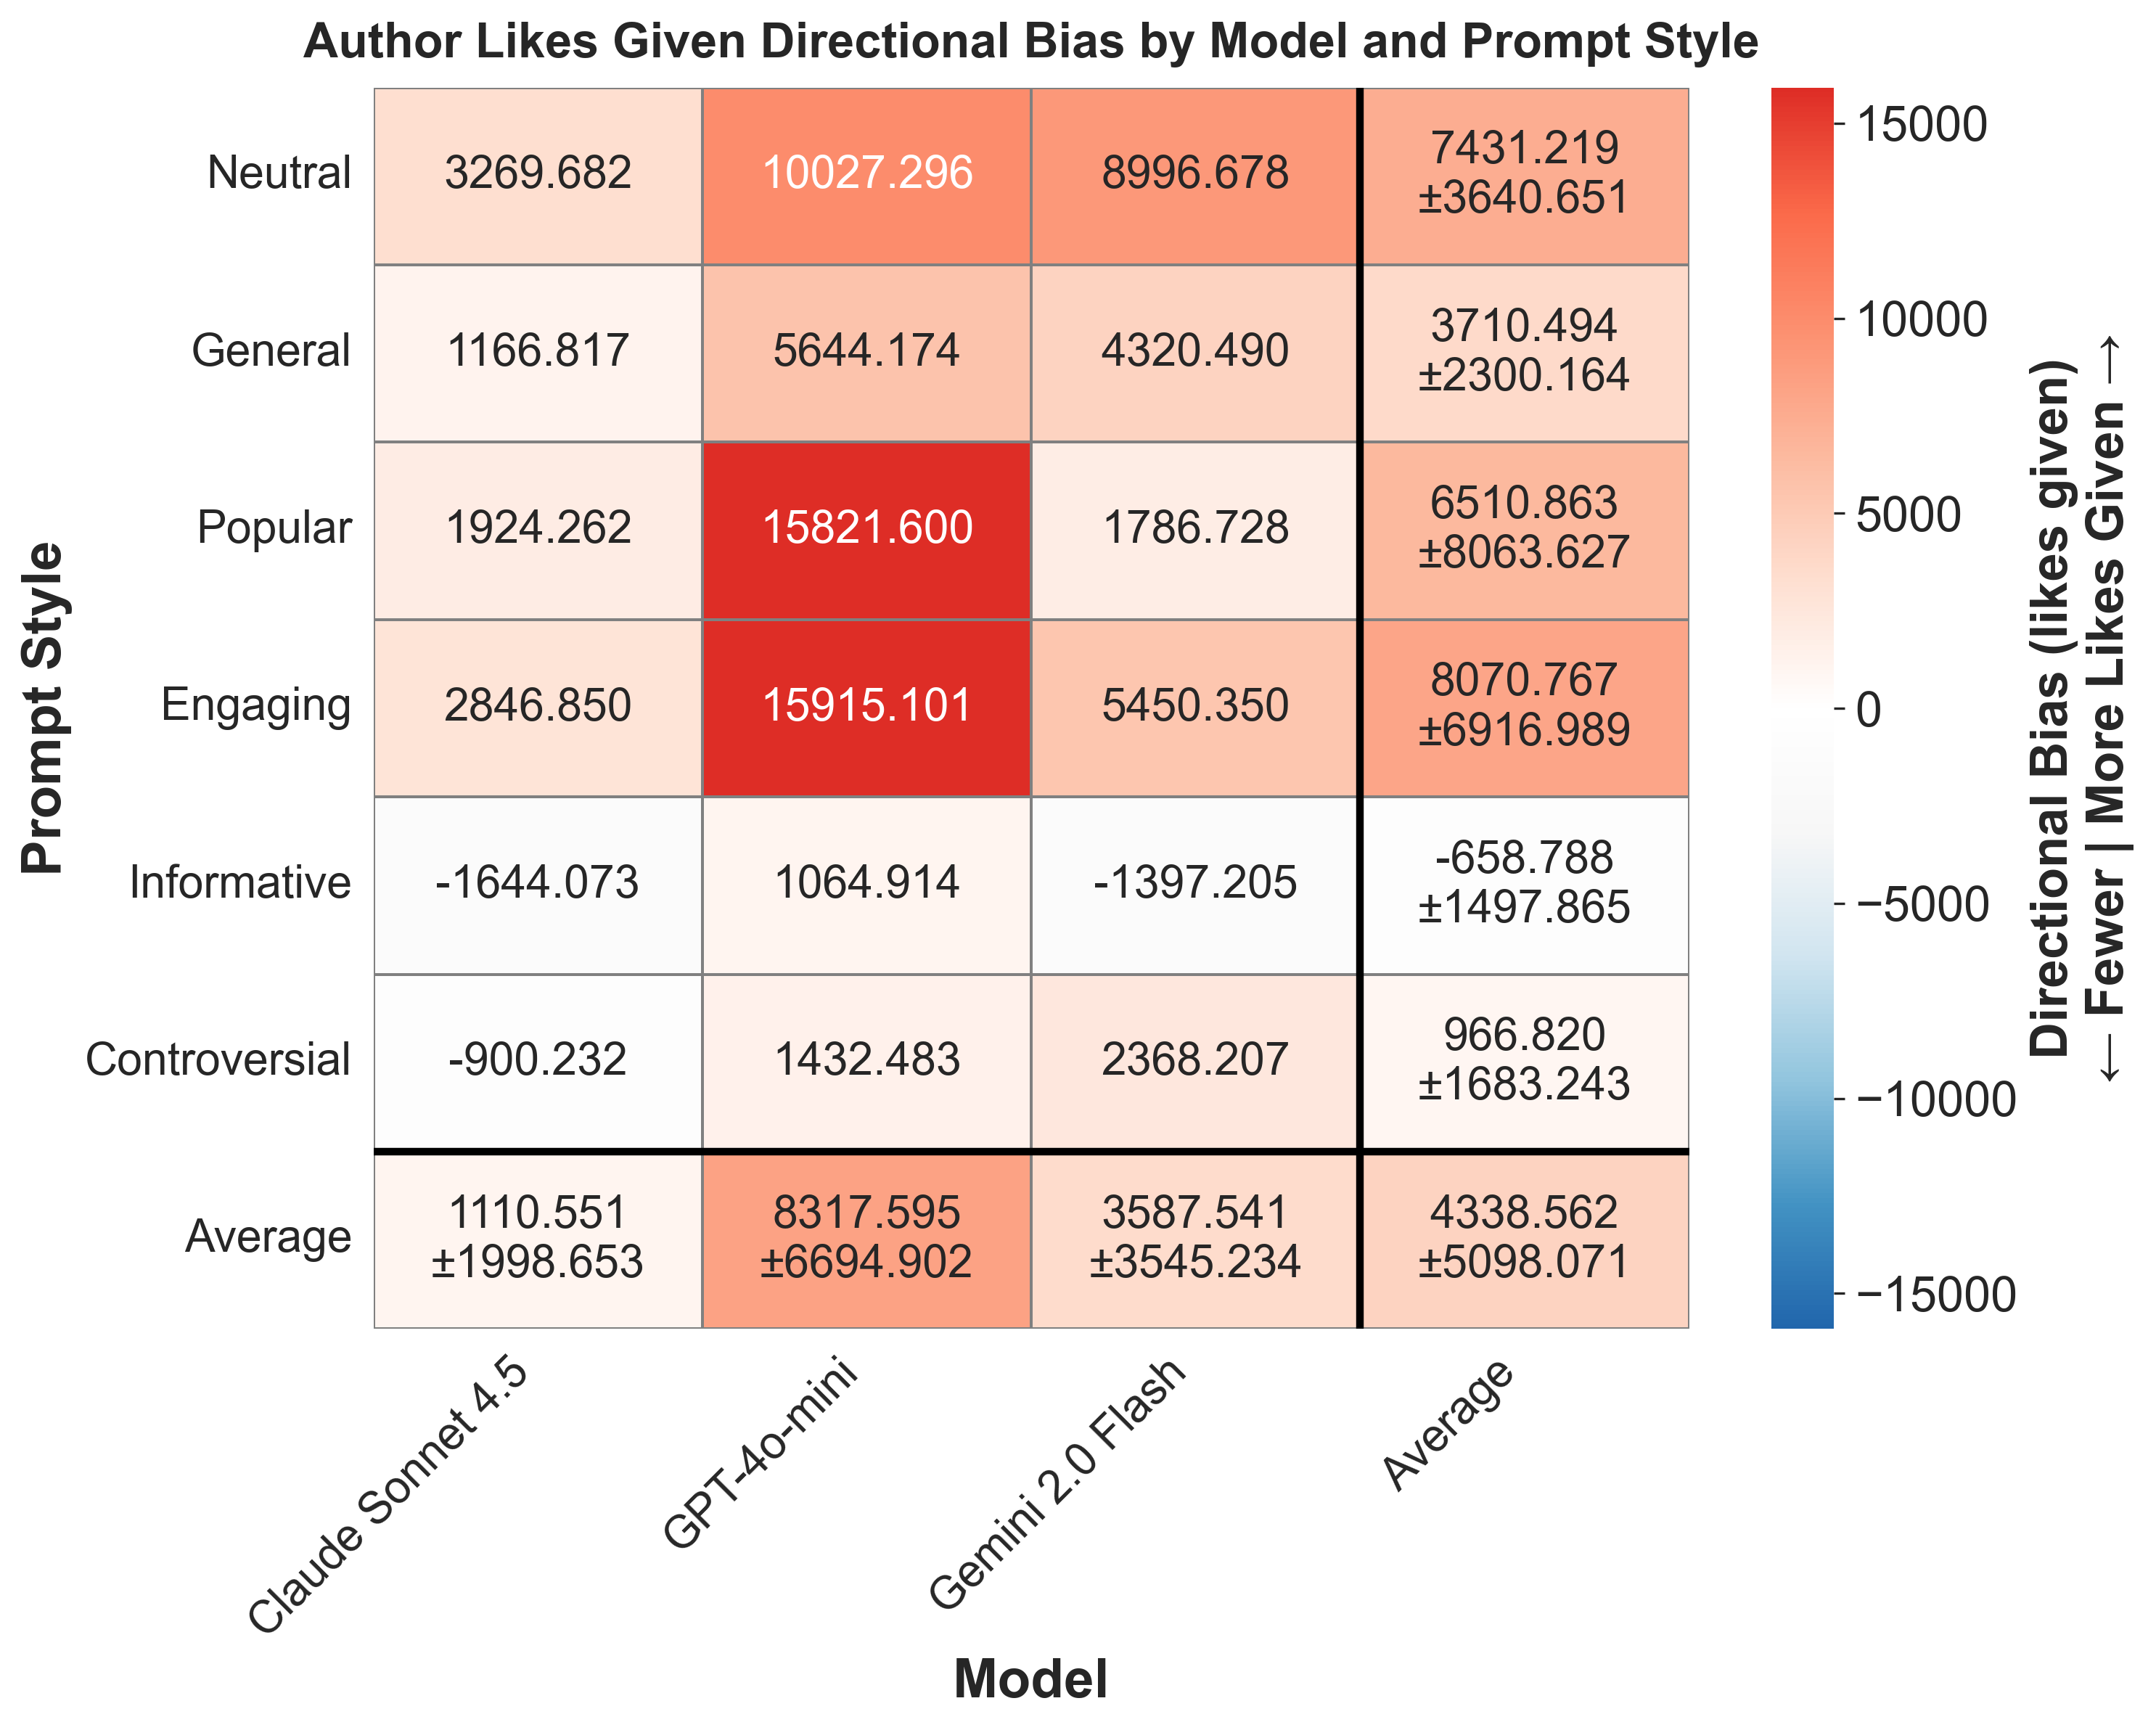

Data behind this chart, as committed beside it:
provider, prompt_style, mean_bias, std_bias, provider_label
anthropic, controversial, -900.2, , Claude Sonnet 4.5
anthropic, engaging, 2847, , Claude Sonnet 4.5
anthropic, general, 1167, , Claude Sonnet 4.5
anthropic, informative, -1644, , Claude Sonnet 4.5
anthropic, neutral, 3270, , Claude Sonnet 4.5
anthropic, popular, 1924, , Claude Sonnet 4.5
gemini, controversial, 2368, , Gemini 2.0 Flash
gemini, engaging, 5450, , Gemini 2.0 Flash
gemini, general, 4320, , Gemini 2.0 Flash
gemini, informative, -1397, , Gemini 2.0 Flash
gemini, neutral, 8997, , Gemini 2.0 Flash
gemini, popular, 1787, , Gemini 2.0 Flash
openai, controversial, 1432, , GPT-4o-mini
openai, engaging, 15915, , GPT-4o-mini
openai, general, 5644, , GPT-4o-mini
openai, informative, 1065, , GPT-4o-mini
openai, neutral, 10027, , GPT-4o-mini
openai, popular, 15822, , GPT-4o-mini
